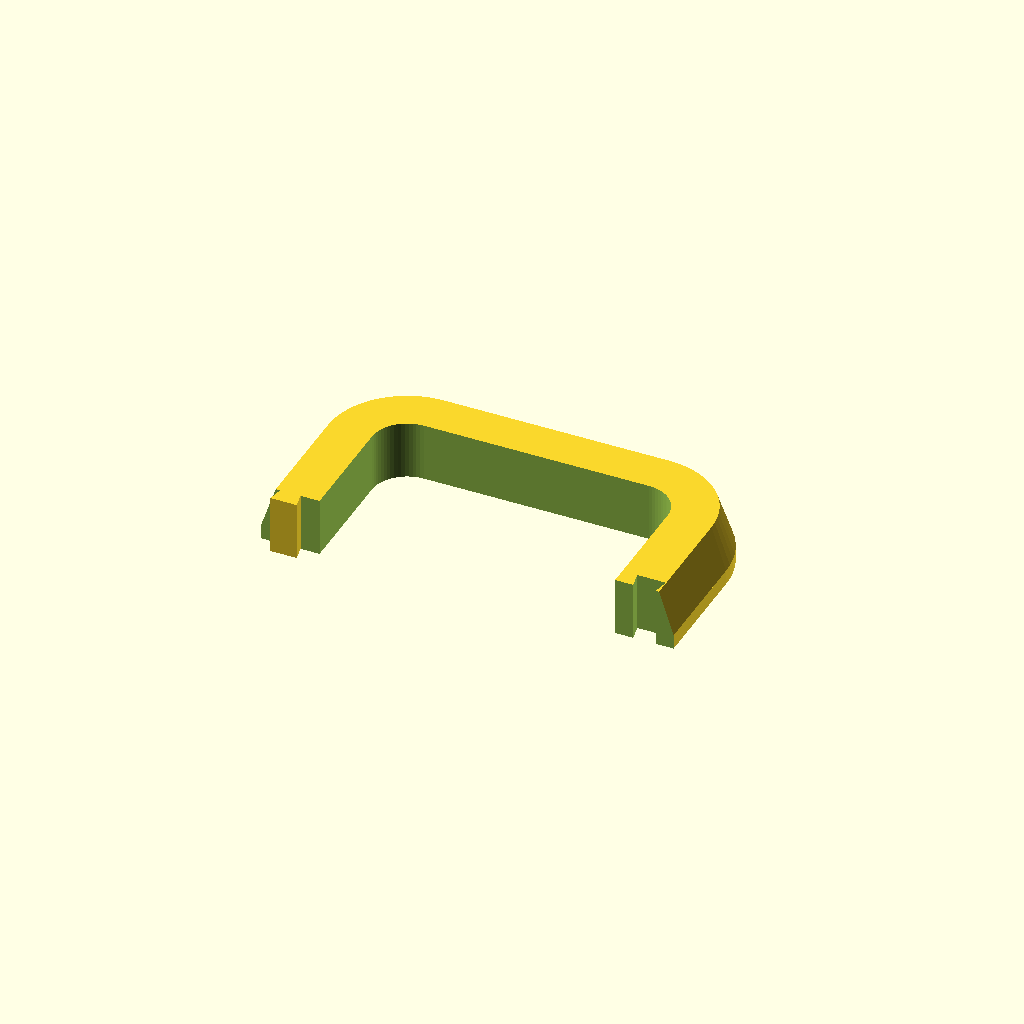
Cell 1: the model at its default parameters.
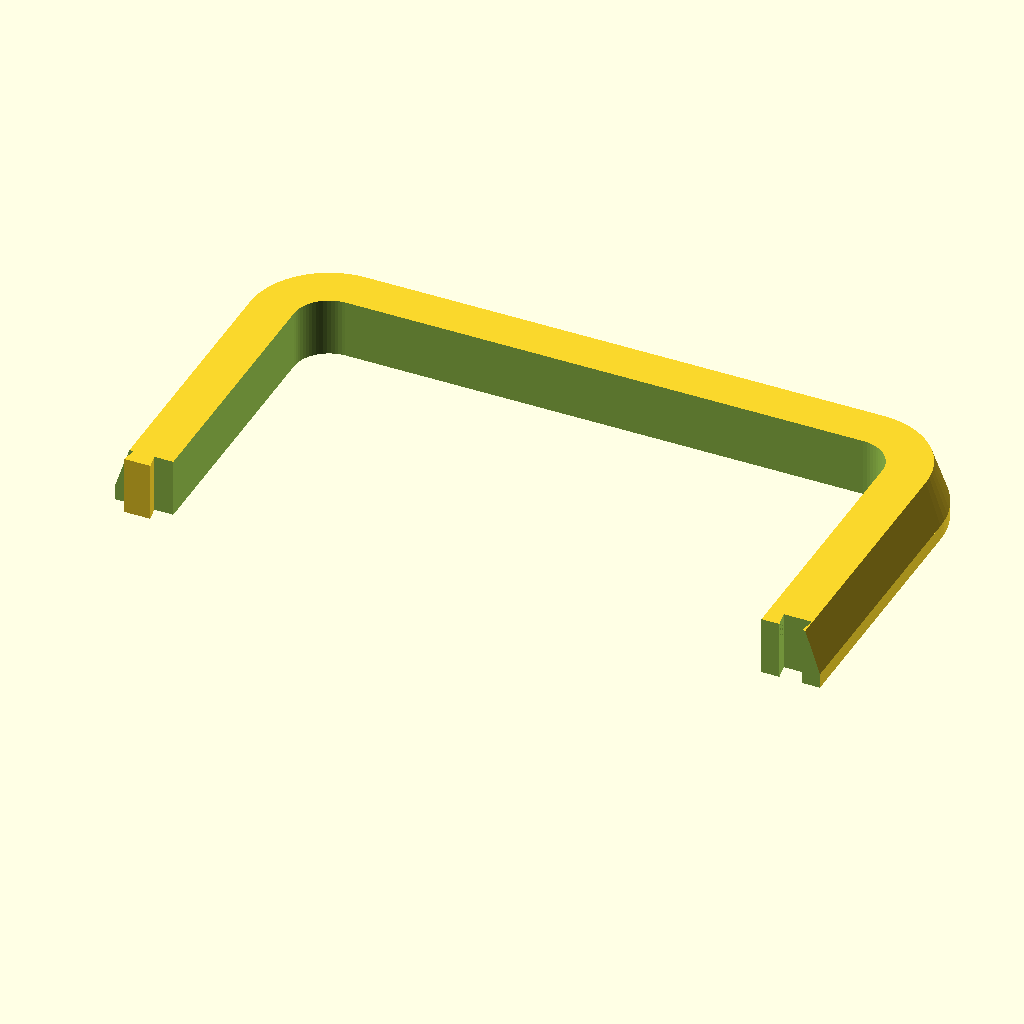
Cell 2 — post_width set to 200, the other parameters unchanged.
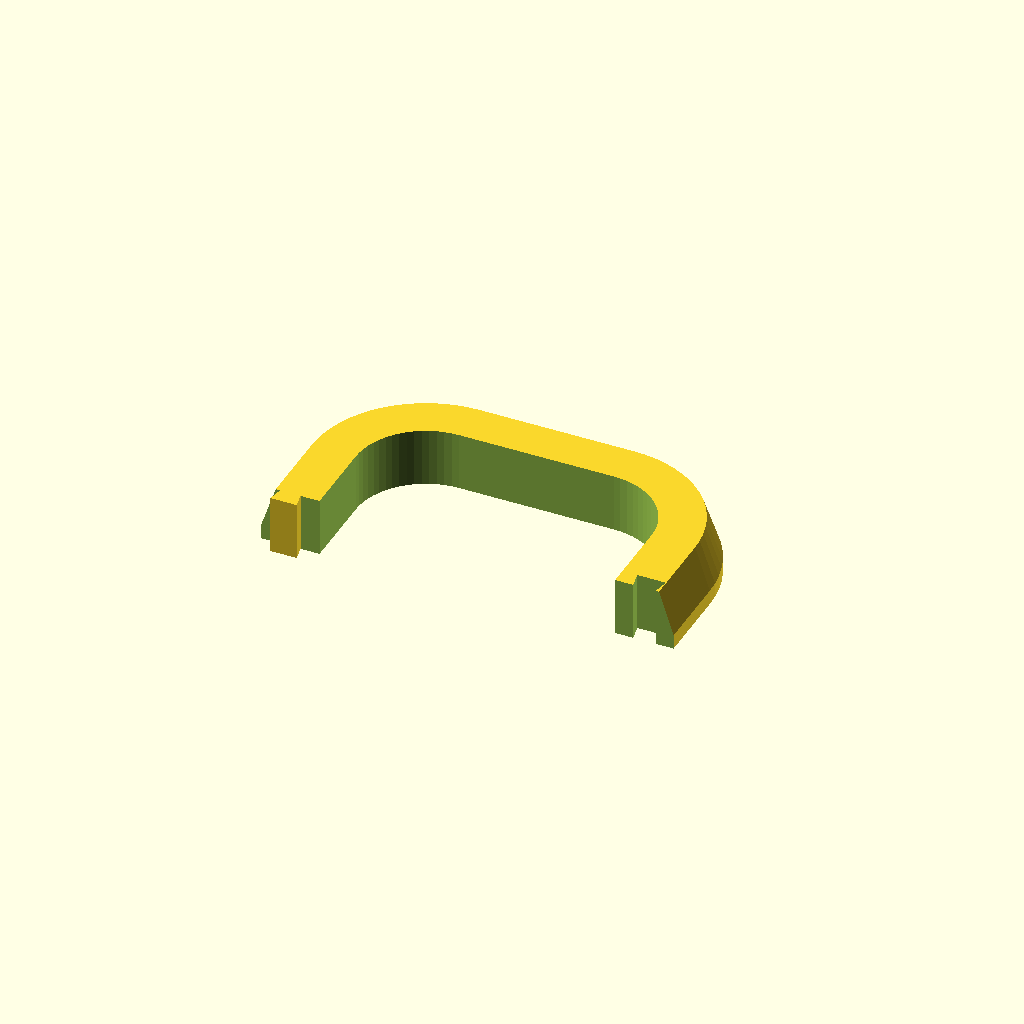
Cell 3: post_radius = 24 (everything else at default).
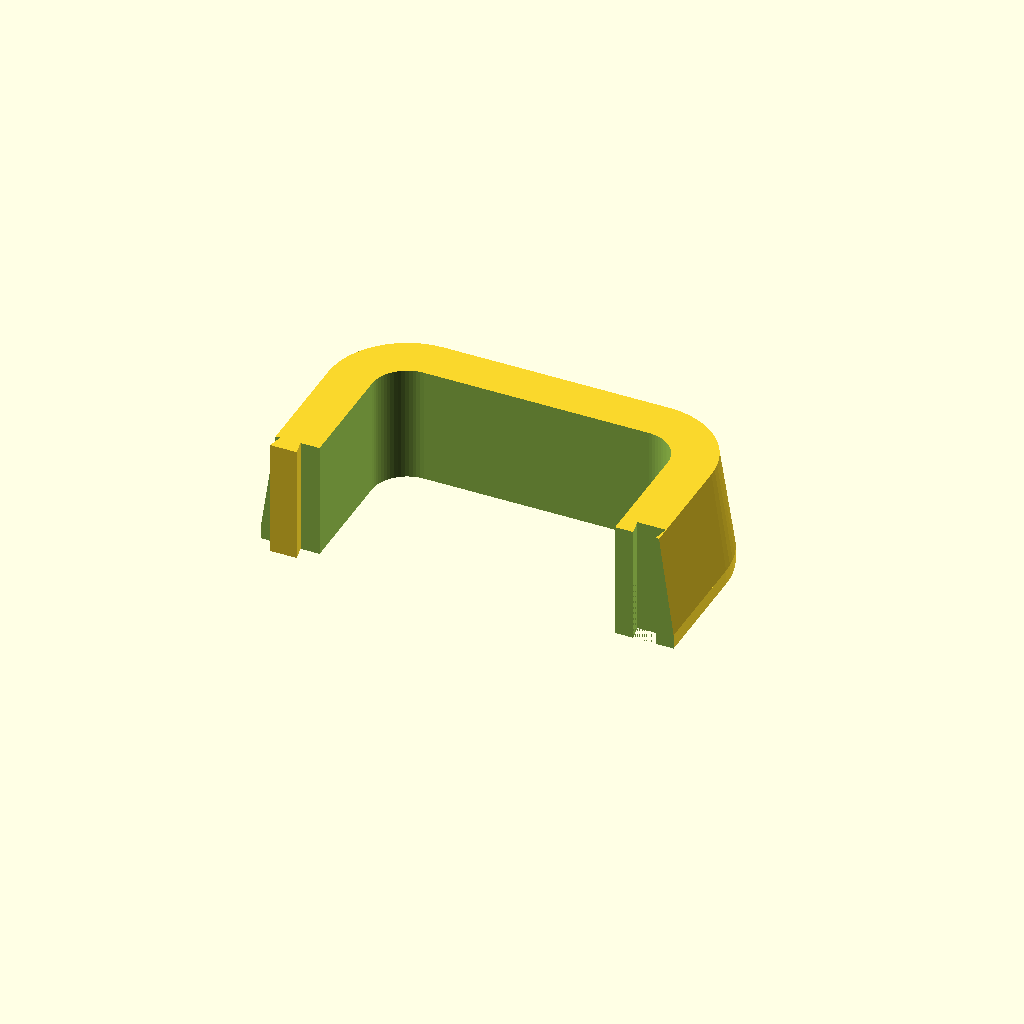
Cell 4: mold_height = 40 (everything else at default).
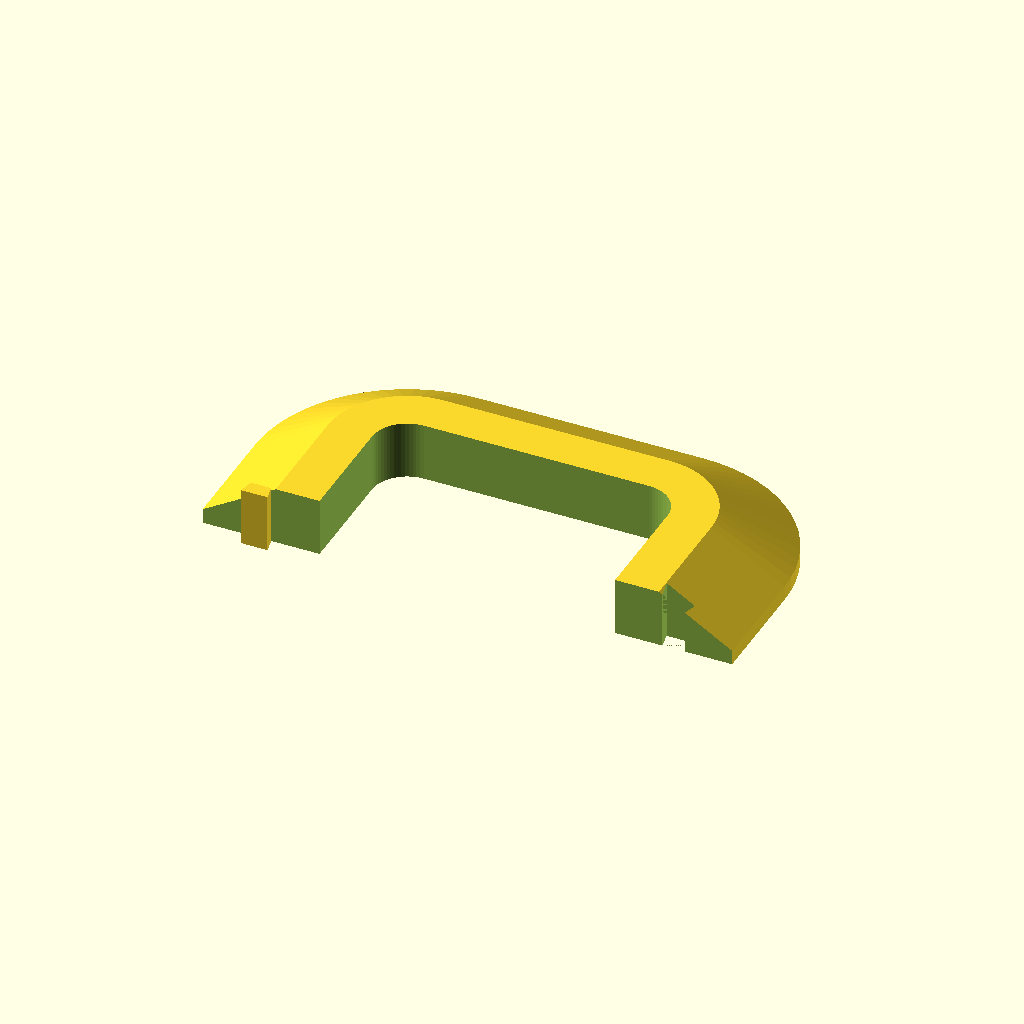
Cell 5: the same model with thick_bottom = 40.
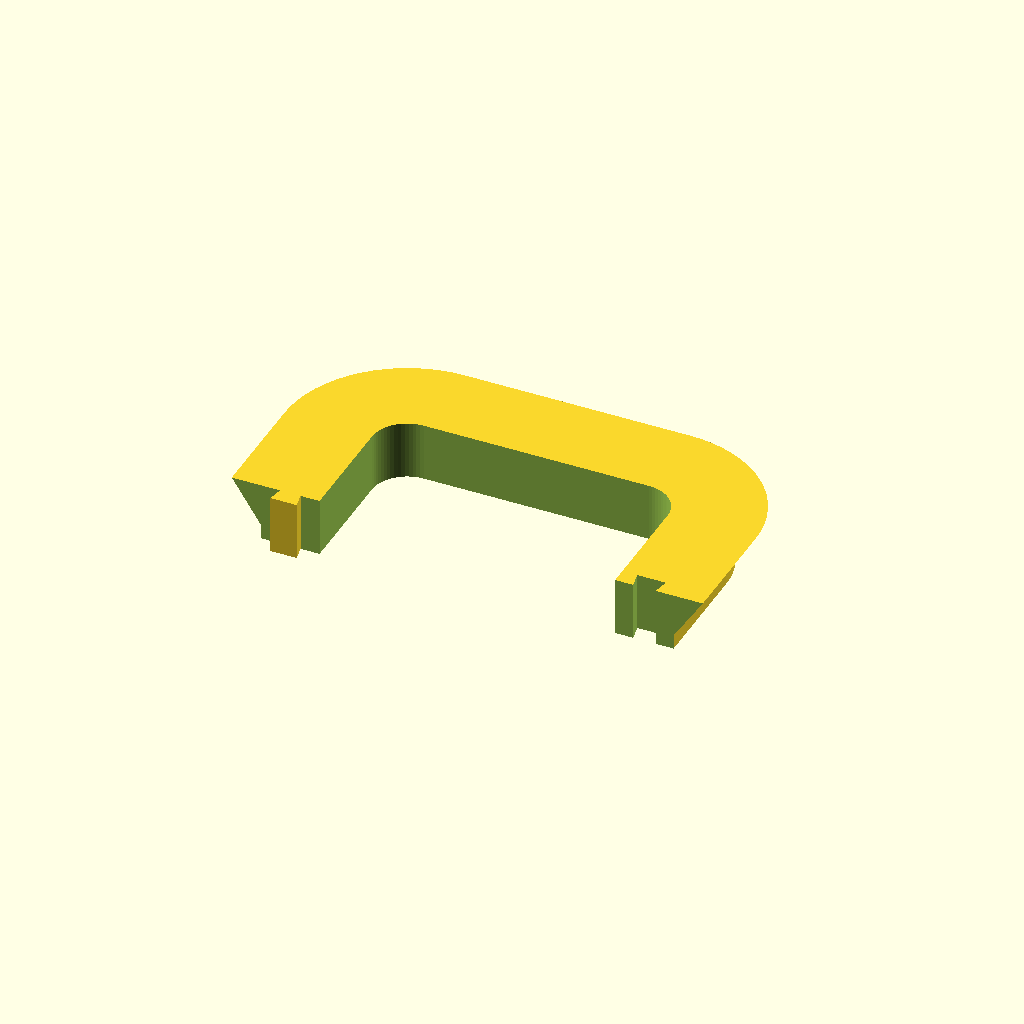
Cell 6: the same model with thick_top = 30.
One fixed orthographic camera (rotation 55°, 0°, 25°; colour scheme Cornfield) for every cell.
The OpenSCAD source (Square-Post-Molding/Square-Post-Molding.scad):
// Version: 0.05
// Description: Parametric dovetail molding with fixed subtraction logic.
// Post: 100x100mm (R10), Height: 20mm, Taper: 20mm (bottom) to 15mm (top).
// Printer: Bambulab A1, Basic PLA, Profile: 0.2mm Strength @BBLA1

// --- Main Parameters ---
post_width = 100;
post_radius = 12;
mold_height = 20;
thick_bottom = 20;
thick_top = 15;
taper_start = 5;

// --- Parametric Dovetail Settings ---
dt_depth = 5;          
dt_neck_width = 7;     
dt_flare_width = 9;    
joint_tol = 0.35;       
tolerance = 1;       

// Centering the dovetail in the bottom thickness
dovetail_x_pos = (post_width + tolerance) / 2 + (thick_bottom / 2);

$fn = 64;

// --- Modules ---
module rounded_square(w, r) {
    hull() {
        translate([-w/2 + r, -w/2 + r]) circle(r);
        translate([ w/2 - r, -w/2 + r]) circle(r);
        translate([-w/2 + r,  w/2 - r]) circle(r);
        translate([ w/2 - r,  w/2 - r]) circle(r);
    }
}

module male_dovetail() {
    linear_extrude(height = mold_height)
        polygon([
            [-dt_neck_width/2, 0.01], 
            [dt_neck_width/2, 0.01], 
            [dt_flare_width/2, -dt_depth], 
            [-dt_flare_width/2, -dt_depth]
        ]);
}

module female_dovetail() {
    // We use joint_tol to make the hole slightly larger than the male part
    // The cut goes from Y=0 into the positive Y direction
    translate([0, 0, -1])
        linear_extrude(height = mold_height + 2)
            polygon([
                [-(dt_neck_width/2 + joint_tol), -0.01],
                [(dt_neck_width/2 + joint_tol), -0.01],
                [(dt_flare_width/2 + joint_tol), dt_depth + joint_tol],
                [-(dt_flare_width/2 + joint_tol), dt_depth + joint_tol]
            ]);
}

module half_molding() {
    union() {
        difference() {
            // 1. Outer Shell
            union() {
                linear_extrude(height = taper_start)
                    rounded_square(post_width + tolerance + 2*thick_bottom, post_radius + thick_bottom);
                
                translate([0, 0, taper_start])
                    hull() {
                        linear_extrude(height = 0.01)
                            rounded_square(post_width + tolerance + 2*thick_bottom, post_radius + thick_bottom);
                        translate([0, 0, mold_height - taper_start - 0.01])
                            linear_extrude(height = 0.01)
                                rounded_square(post_width + tolerance + 2*thick_top, post_radius + thick_top);
                    }
            }
            
            // 2. Inner Post Void
            translate([0, 0, -1])
                linear_extrude(height = mold_height + 2)
                    rounded_square(post_width + tolerance, post_radius);
            
            // 3. Cut the whole thing in half along the X axis at Y=0
            translate([-500, -1000, -10]) 
                cube([1000, 1000, mold_height + 20]);
                
            // 4. Female Dovetail Cut (Right side)
            // Positioned at dovetail_x_pos, cutting "up" into the material (Positive Y)
            translate([dovetail_x_pos, 0, 0])
                female_dovetail();
        }
        
        // 5. Add Male Dovetail (Left side)
        // Positioned at -dovetail_x_pos, protruding "down" (Negative Y)
        translate([-dovetail_x_pos, 0, 0])
            male_dovetail();
    }
}

half_molding();
Customizer parameters (derived from the source; name, type, default, range or options):
post_width: number, default 100
post_radius: number, default 12
mold_height: number, default 20
thick_bottom: number, default 20
thick_top: number, default 15
taper_start: number, default 5
dt_depth: number, default 5
dt_neck_width: number, default 7
dt_flare_width: number, default 9
joint_tol: number, default 0.35
tolerance: number, default 1
